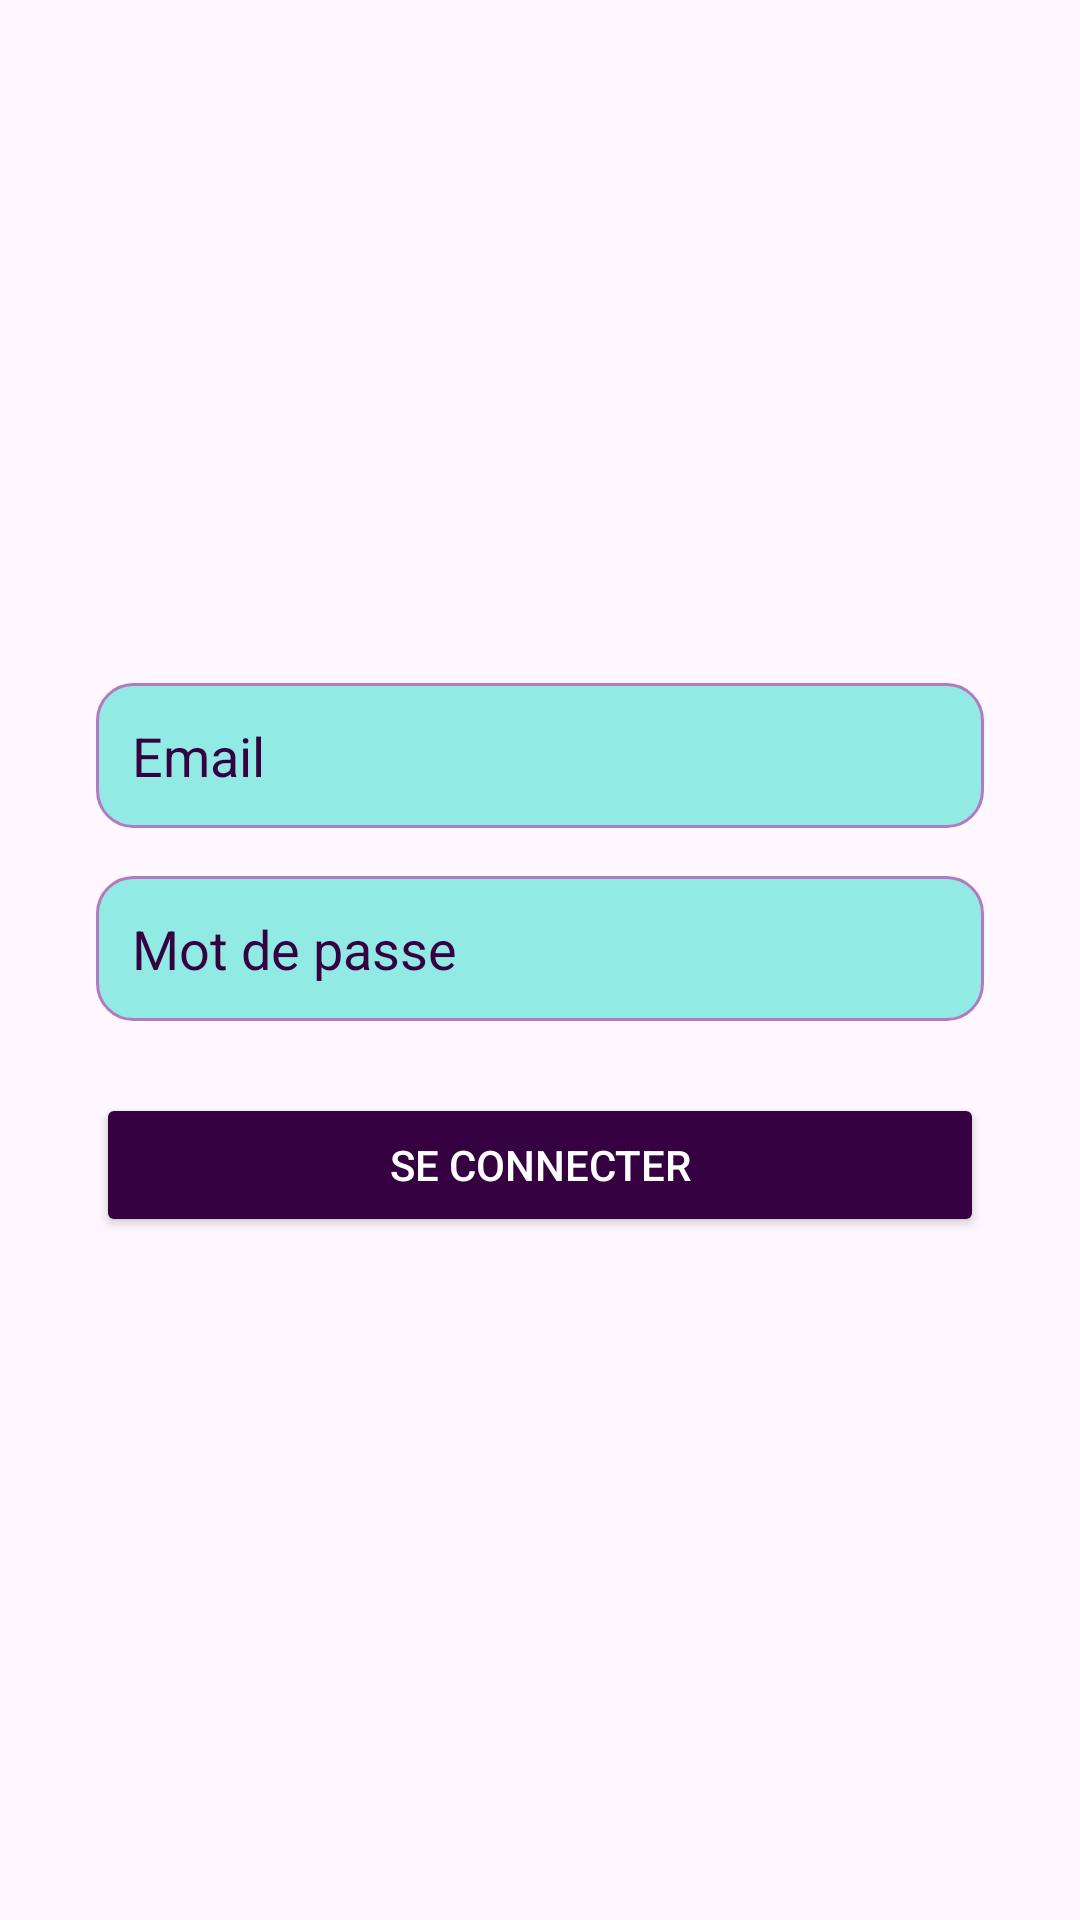

Layout XML and referenced resources for this Android screen:
<!-- AndroidManifest.xml: application theme Theme.MiniSocialApp -->
<!-- res/layout/activity_login.xml -->
<?xml version="1.0" encoding="utf-8"?>
<RelativeLayout xmlns:android="http://schemas.android.com/apk/res/android"
    android:layout_width="match_parent"
    android:layout_height="match_parent">

    
    <ImageView
        android:id="@+id/bgImage"
        android:layout_width="match_parent"
        android:layout_height="match_parent"
        android:scaleType="centerCrop"
        android:src="@drawable/social_background"
        android:contentDescription="Background"
        android:alpha="0.6" />

    
    <LinearLayout
        android:orientation="vertical"
        android:padding="32dp"
        android:gravity="center"
        android:layout_width="match_parent"
        android:layout_height="match_parent">

        <EditText
            android:id="@+id/etEmail"
            android:layout_width="match_parent"
            android:layout_height="wrap_content"
            android:hint="Email"
            android:inputType="textEmailAddress"
            android:background="@drawable/edit_text_bg"
            android:padding="12dp"
            android:textColor="#360140"
            android:textColorHint="#360140"
            android:layout_marginBottom="16dp"/>

        <EditText
            android:id="@+id/etPassword"
            android:layout_width="match_parent"
            android:layout_height="wrap_content"
            android:hint="Mot de passe"
            android:inputType="textPassword"
            android:background="@drawable/edit_text_bg"
            android:padding="12dp"
            android:textColor="#360140"
            android:textColorHint="#360140"
            android:layout_marginBottom="24dp"/>

        <Button
            android:id="@+id/btnLogin"
            android:layout_width="match_parent"
            android:layout_height="wrap_content"
            android:text="Se connecter"
            android:backgroundTint="#360140"
            android:textColor="#FFFFFF"
            android:padding="12dp"/>

    </LinearLayout>
</RelativeLayout>
<!-- resources referenced by this layout -->
<resources>
  <!-- drawable edit_text_bg (drawable) -->
  <?xml version="1.0" encoding="utf-8"?>
  <shape xmlns:android="http://schemas.android.com/apk/res/android"
      android:shape="rectangle">
      <solid android:color="#91EAE4" />
      <corners android:radius="12dp" />
      <stroke android:width="1dp" android:color="#B37ABF"/>
  </shape>
  <style name="Theme.MiniSocialApp" parent="Base.Theme.MiniSocialApp" />
  <style name="Base.Theme.MiniSocialApp" parent="Theme.Material3.DayNight.NoActionBar">
          
          
      </style>
</resources>
